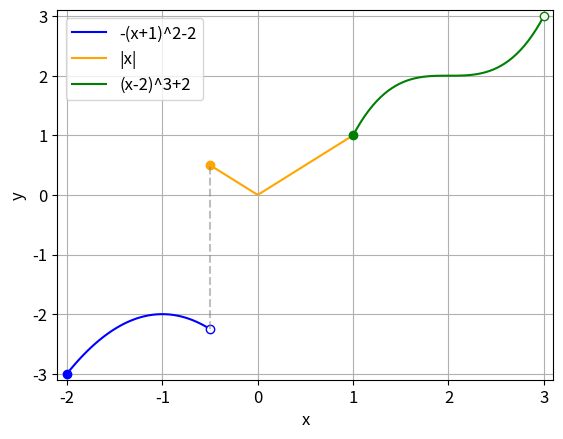

Write the Python code that produced this figure.
import matplotlib as mpl
import matplotlib.pyplot as plt
import numpy as np

plt.rcParams.update({
     "font.size": 12,
     "figure.dpi": 300
     })

# figure
fig = plt.figure(dpi=300)
# axis
ax = fig.add_subplot()

# -2 <= x < -0.5
x = np.linspace(-2, -0.5)
f1 = lambda x: -(x+1)**2-2
ax.plot(x, f1(x), color='blue',
        label='-(x+1)^2-2')
ax.plot([-2.], f1(-2.), linestyle='', marker='o',
        color='blue')
ax.plot([-0.5], f1(-0.5), ls='', marker='o',
        markerfacecolor='white', markeredgecolor='blue')

# -0.5 <= x < 1
x = np.linspace(-0.5, 1)
f2 = lambda x: np.fabs(x)
ax.plot(x, f2(x), color='orange', label='|x|')
ax.plot([-0.5], [f2(-0.5)], ls='', marker='o',
        color='orange')

ax.plot([-0.5, -0.5], [f1(-0.5), f2(-0.5)],
        ls = '--', color='gray', alpha=0.5)

# 1 <= x < 3
x = np.linspace(1, 3)
f3 = lambda x: (x-2)**3+2
ax.plot(x, f3(x), color='green',
        label='(x-2)^3+2')
ax.plot([1.], [f3(1.)], ls='', marker='o',
        color='green')
ax.plot([3.], [f3(3.)], ls='', marker='o',
        mfc='white', mec='green')

# eixo-x
ax.set_xlim((-2.1, 3.1))
ax.set_xticks([-2, -1, 0, 1, 2, 3])
ax.set_xlabel('x')
# eixo-y
ax.set_ylim((-3.1, 3.1))
ax.set_yticks([-3, -2, -1, 0, 1, 2, 3])
ax.set_ylabel('y')
# grid
ax.grid()
ax.legend()
# display
plt.savefig('fig.png', bbox_inches='tight')
plt.show()
